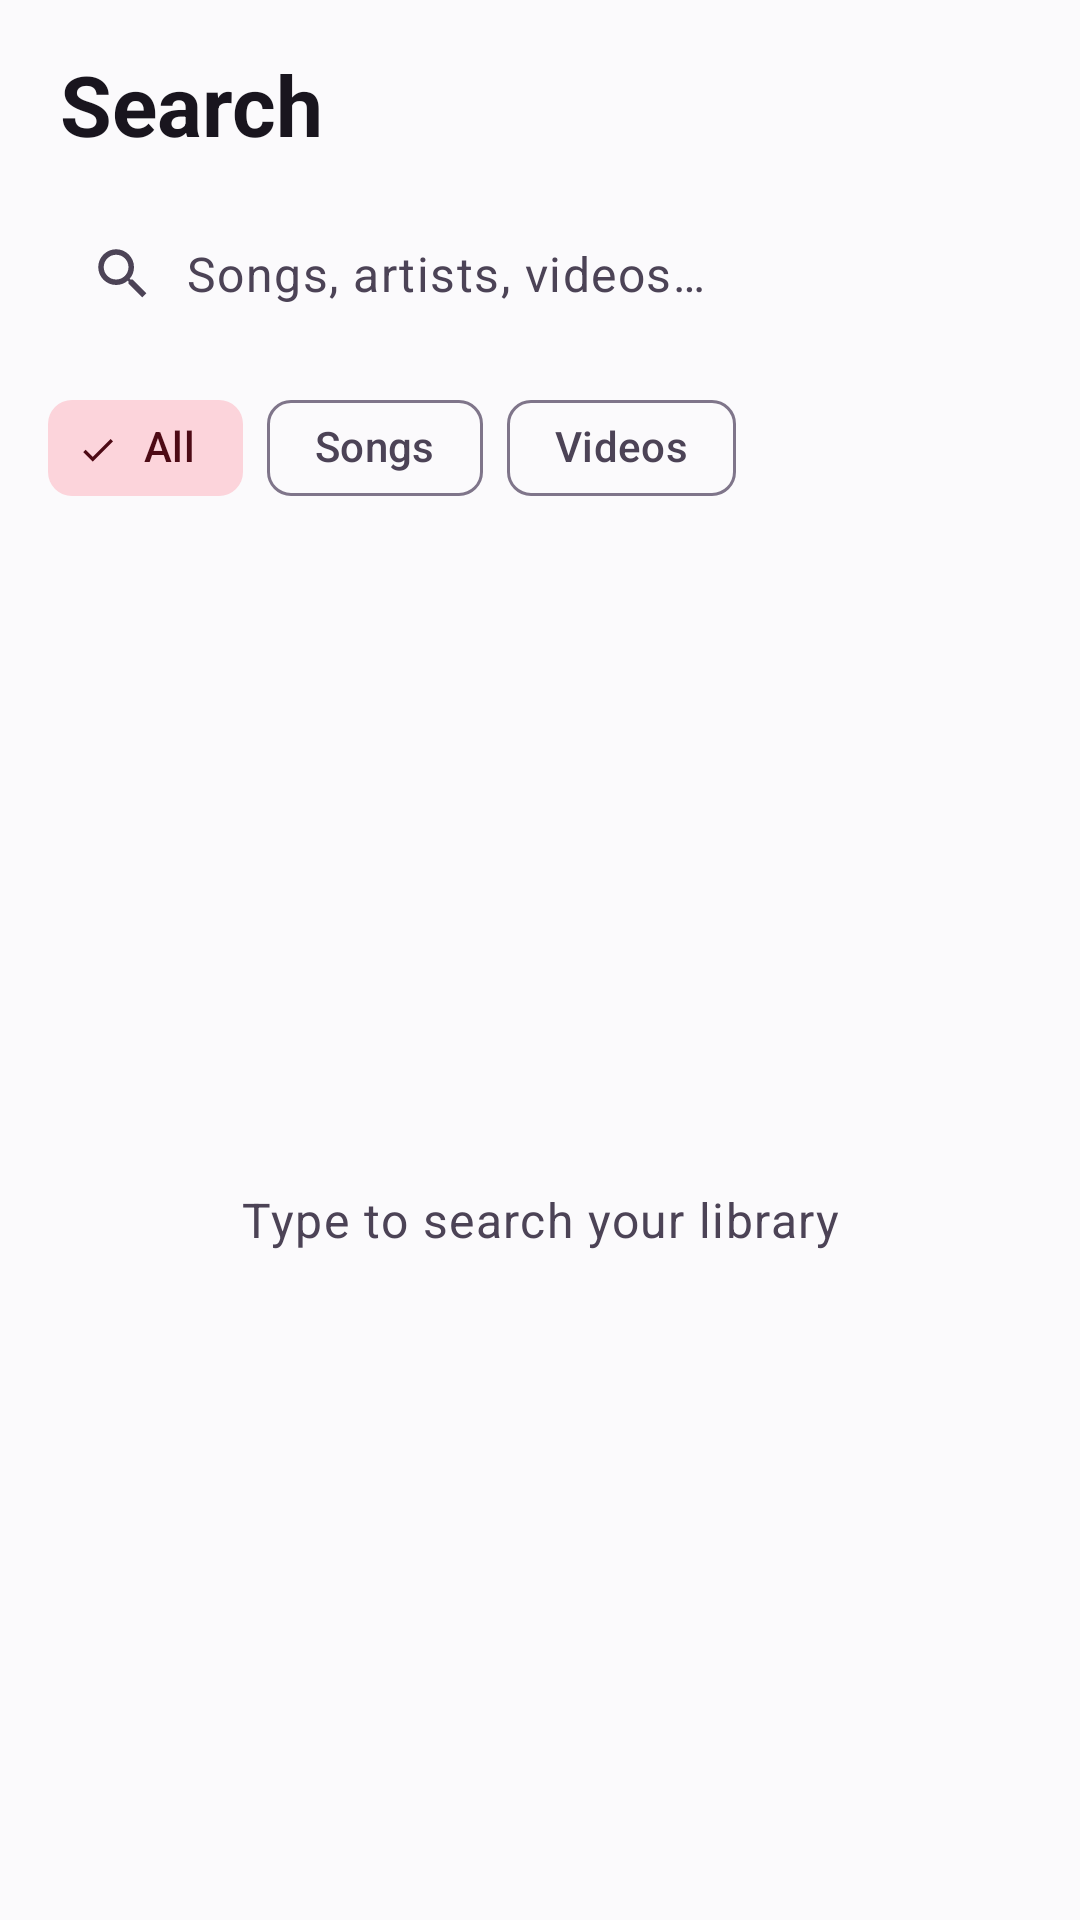

The Android layout XML behind this screen, and the referenced resources:
<!-- AndroidManifest.xml: application theme Theme.FountainPlay -->
<!-- res/layout/fragment_search.xml -->
<?xml version="1.0" encoding="utf-8"?>
<LinearLayout xmlns:android="http://schemas.android.com/apk/res/android"
    xmlns:app="http://schemas.android.com/apk/res-auto"
    android:layout_width="match_parent"
    android:layout_height="match_parent"
    android:orientation="vertical">

    <TextView
        android:layout_width="match_parent"
        android:layout_height="wrap_content"
        android:paddingHorizontal="20dp"
        android:paddingTop="16dp"
        android:text="Search"
        android:textAppearance="?attr/textAppearanceHeadlineMedium"
        android:textColor="?attr/colorOnSurface"
        android:textStyle="bold" />

    <LinearLayout
        android:layout_width="match_parent"
        android:layout_height="52dp"
        android:layout_marginHorizontal="16dp"
        android:layout_marginTop="12dp"
        android:orientation="horizontal"
        android:gravity="center_vertical"
        android:paddingHorizontal="14dp"
        android:background="@drawable/bg_search_field">
        <ImageView
            android:layout_width="22dp"
            android:layout_height="22dp"
            android:src="@drawable/ic_search"
            app:tint="?attr/colorOnSurfaceVariant" />
        <EditText
            android:id="@+id/et_search"
            android:layout_width="0dp"
            android:layout_height="match_parent"
            android:layout_weight="1"
            android:background="@null"
            android:hint="Songs, artists, videos…"
            android:imeOptions="actionSearch"
            android:inputType="text"
            android:maxLines="1"
            android:paddingHorizontal="10dp"
            android:textAppearance="?attr/textAppearanceBodyLarge"
            android:textColor="?attr/colorOnSurface"
            android:textColorHint="?attr/colorOnSurfaceVariant" />
        <ImageButton
            android:id="@+id/btn_clear_search"
            android:layout_width="40dp"
            android:layout_height="40dp"
            android:src="@drawable/ic_close"
            android:contentDescription="Clear search"
            android:tooltipText="Clear search"
            android:visibility="gone"
            app:tint="?attr/colorOnSurfaceVariant"
            android:background="?attr/selectableItemBackgroundBorderless" />
    </LinearLayout>

    <HorizontalScrollView
        android:layout_width="match_parent"
        android:layout_height="wrap_content"
        android:scrollbars="none"
        android:paddingTop="8dp">
        <com.google.android.material.chip.ChipGroup
            android:id="@+id/chip_group_search"
            android:layout_width="wrap_content"
            android:layout_height="wrap_content"
            android:paddingHorizontal="16dp"
            app:singleSelection="true"
            app:selectionRequired="true">
            <com.google.android.material.chip.Chip
                android:id="@+id/chip_all"
                style="@style/Widget.Material3.Chip.Filter"
                android:layout_width="wrap_content"
                android:layout_height="wrap_content"
                android:checked="true"
                android:text="All" />
            <com.google.android.material.chip.Chip
                android:id="@+id/chip_songs"
                style="@style/Widget.Material3.Chip.Filter"
                android:layout_width="wrap_content"
                android:layout_height="wrap_content"
                android:text="Songs" />
            <com.google.android.material.chip.Chip
                android:id="@+id/chip_videos"
                style="@style/Widget.Material3.Chip.Filter"
                android:layout_width="wrap_content"
                android:layout_height="wrap_content"
                android:text="Videos" />
        </com.google.android.material.chip.ChipGroup>
    </HorizontalScrollView>

    <FrameLayout
        android:layout_width="match_parent"
        android:layout_height="0dp"
        android:layout_weight="1">
        <androidx.recyclerview.widget.RecyclerView
            android:id="@+id/rv_results"
            android:layout_width="match_parent"
            android:layout_height="match_parent"
            android:clipToPadding="false"
            android:paddingBottom="24dp" />
        <TextView
            android:id="@+id/tv_search_empty"
            android:layout_width="match_parent"
            android:layout_height="wrap_content"
            android:layout_gravity="center"
            android:gravity="center"
            android:padding="32dp"
            android:text="Type to search your library"
            android:textAppearance="?attr/textAppearanceBodyLarge"
            android:textColor="?attr/colorOnSurfaceVariant" />
    </FrameLayout>
</LinearLayout>
<!-- resources referenced by this layout -->
<resources>
  <!-- drawable ic_close (drawable) -->
  <?xml version="1.0" encoding="utf-8"?>
  <vector xmlns:android="http://schemas.android.com/apk/res/android"
      android:width="24dp"
      android:height="24dp"
      android:viewportWidth="24"
      android:viewportHeight="24"
      android:tint="?attr/colorControlNormal">
      <path
          android:fillColor="?attr/colorControlNormal"
          android:pathData="M19,6.41L17.59,5 12,10.59 6.41,5 5,6.41 10.59,12 5,17.59 6.41,19 12,13.41 17.59,19 19,17.59 13.41,12z" />
  </vector>
  <color name="fp_fountain_primary_light">#6515C1</color>
  <color name="fp_fountain_onprimary_light">#FFFFFF</color>
  <color name="fp_fountain_primarycontainer_light">#E4CFFC</color>
  <color name="fp_fountain_onprimarycontainer_light">#270849</color>
  <color name="fp_fountain_secondary_light">#C81936</color>
  <color name="fp_fountain_onsecondary_light">#FFFFFF</color>
  <color name="fp_fountain_secondarycontainer_light">#FCD4DB</color>
  <color name="fp_fountain_onsecondarycontainer_light">#4D0A15</color>
  <color name="fp_fountain_tertiary_light">#BF1881</color>
  <color name="fp_fountain_ontertiary_light">#FFFFFF</color>
  <color name="fp_fountain_tertiarycontainer_light">#FAD6ED</color>
  <color name="fp_fountain_ontertiarycontainer_light">#4D0A34</color>
  <color name="fp_fountain_surface_light">#FBFAFC</color>
  <color name="fp_fountain_onsurface_light">#19151E</color>
  <color name="fp_fountain_surfacevariant_light">#E8E3ED</color>
  <color name="fp_fountain_onsurfacevariant_light">#4C4356</color>
  <color name="fp_fountain_outline_light">#7F758A</color>
  <color name="fp_fountain_outlinevariant_light">#D1CCD7</color>
  <color name="fp_fountain_surfacecontainerlowest_light">#FFFFFF</color>
  <color name="fp_fountain_surfacecontainerlow_light">#F6F4F9</color>
  <color name="fp_fountain_surfacecontainer_light">#F1EDF5</color>
  <color name="fp_fountain_surfacecontainerhigh_light">#ECE7F1</color>
  <color name="fp_fountain_surfacecontainerhighest_light">#E6E0EE</color>
  <color name="fp_fountain_surfaceinverse_light">#332C3A</color>
  <color name="fp_fountain_onsurfaceinverse_light">#F2F0F5</color>
  <color name="fp_transparent">#00000000</color>
  <style name="ShapeAppearance.FP.Small" parent="ShapeAppearance.Material3.SmallComponent">
          <item name="cornerFamily">rounded</item>
          <item name="cornerSize">14dp</item>
      </style>
  <style name="ShapeAppearance.FP.Medium" parent="ShapeAppearance.Material3.MediumComponent">
          <item name="cornerFamily">rounded</item>
          <item name="cornerSize">20dp</item>
      </style>
  <style name="ShapeAppearance.FP.Large" parent="ShapeAppearance.Material3.LargeComponent">
          <item name="cornerFamily">rounded</item>
          <item name="cornerSize">28dp</item>
      </style>
  <style name="Widget.FP.BottomNav" parent="Widget.Material3.BottomNavigationView">
          <item name="backgroundTint">?attr/colorSurfaceContainer</item>
          <item name="labelVisibilityMode">labeled</item>
          <item name="android:minHeight">72dp</item>
      </style>
  <style name="Widget.FP.Tab" parent="Widget.Material3.TabLayout">
          <item name="tabIndicatorFullWidth">false</item>
          <item name="tabIndicatorAnimationMode">elastic</item>
          <item name="tabIndicatorHeight">3dp</item>
      </style>
  <color name="fp_video_scrim">#73000000</color>
  <color name="fp_video_on_scrim">#FFFFFFFF</color>
</resources>
